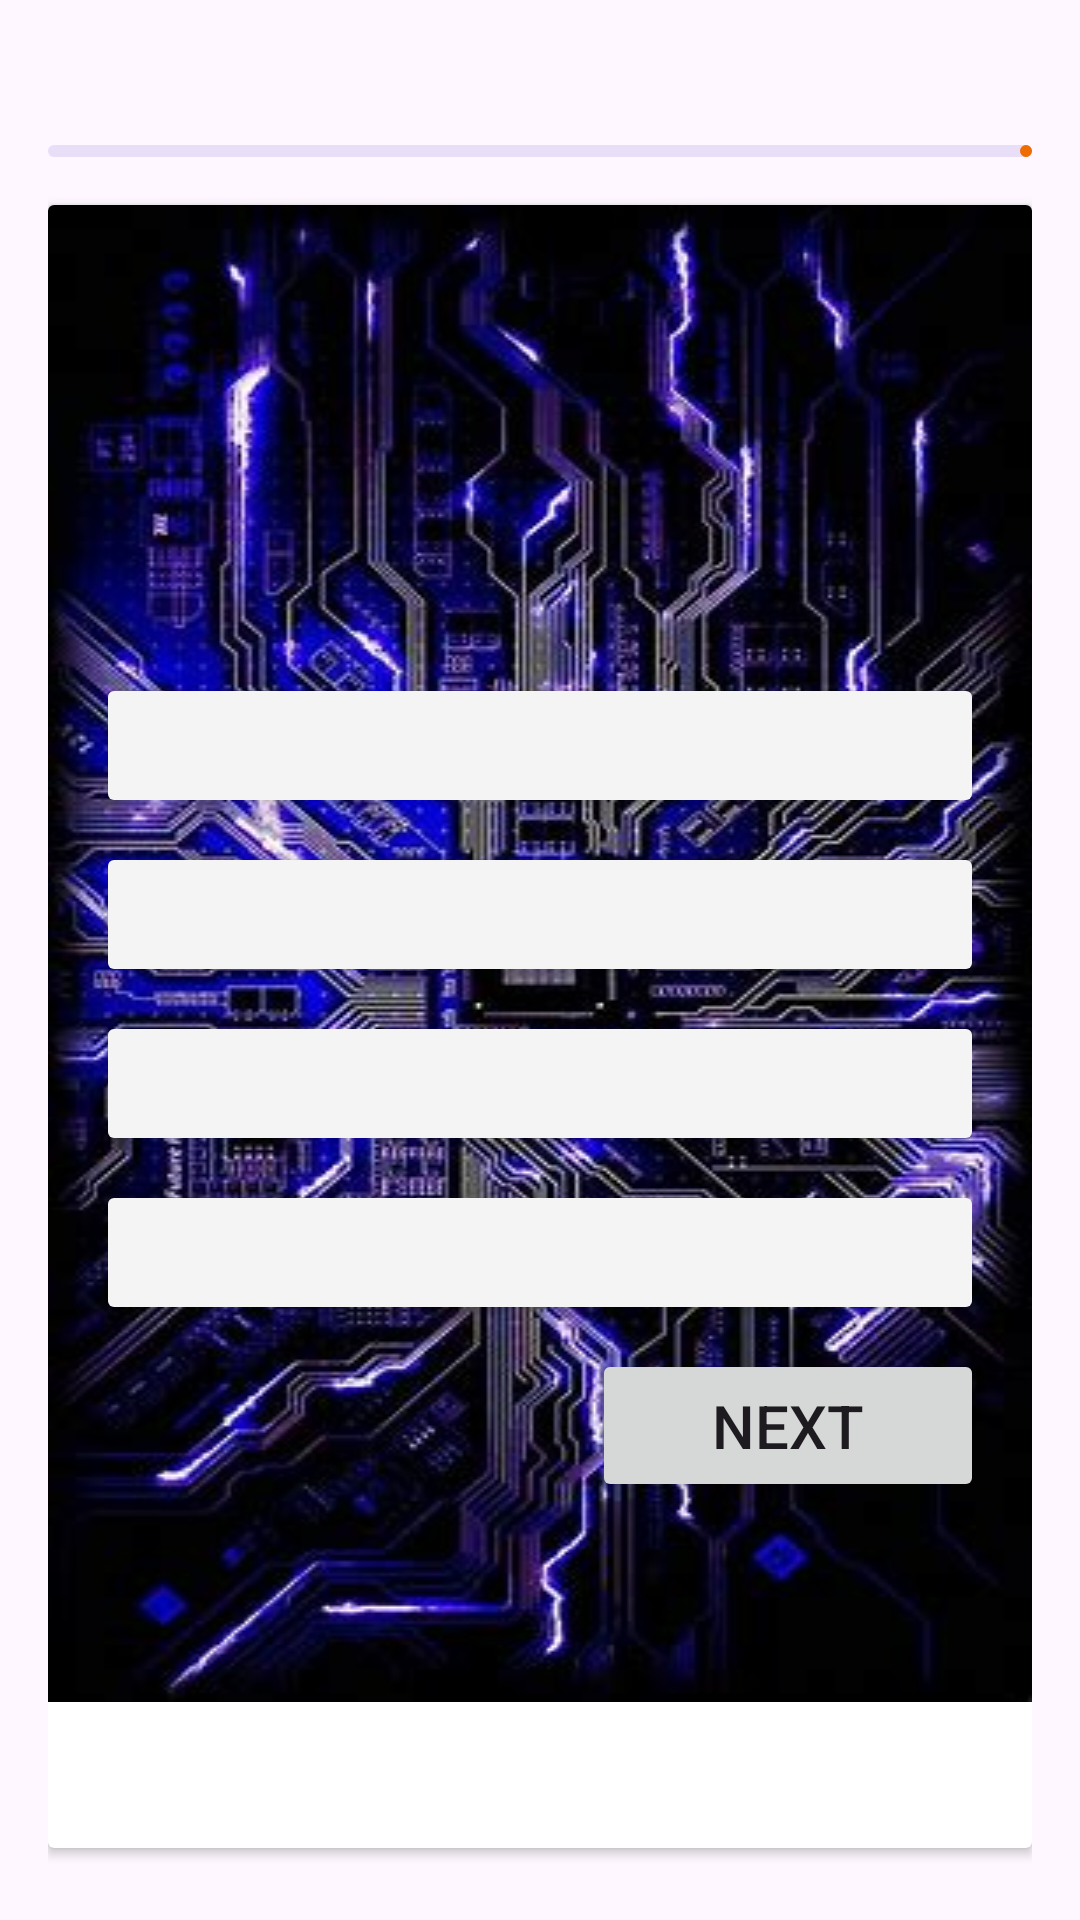

Write the Android layout XML for this screen, with the resource values it uses.
<!-- AndroidManifest.xml: application theme Theme.MyQuizApp -->
<!-- res/layout/activity_quiz.xml -->
<?xml version="1.0" encoding="utf-8"?>
<LinearLayout xmlns:android="http://schemas.android.com/apk/res/android"
    xmlns:app="http://schemas.android.com/apk/res-auto"
    xmlns:tools="http://schemas.android.com/tools"
    android:id="@+id/main"
    android:layout_width="match_parent"
    android:layout_height="match_parent"
    android:orientation="vertical"
    android:padding="16dp"
    tools:context=".QuizActivity">

    <RelativeLayout
        android:layout_width="match_parent"
        android:layout_height="wrap_content">
        <TextView
            android:layout_width="match_parent"
            android:layout_height="wrap_content"
            tools:text="Question 7/20"
            android:textSize="18sp"
            android:textStyle="bold"
            android:layout_centerVertical="true"
            android:id="@+id/question_indicator_textview"/>

        <ImageView
            android:layout_width="20dp"
            android:layout_height="20dp"
            android:src="@drawable/icon_timer"
            app:tint="@color/blue"
            android:layout_marginEnd="4dp"
            android:layout_toStartOf="@id/timer_indicator_textview"
            android:layout_centerVertical="true"/>

        <TextView
            android:layout_width="wrap_content"
            android:layout_height="wrap_content"
            tools:text="5:46"
            android:textSize="18sp"
            android:textStyle="bold"
            android:textColor="@color/blue"
            android:layout_alignParentEnd="true"
            android:layout_centerVertical="true"
            android:id="@+id/timer_indicator_textview"/>


    </RelativeLayout>
    <com.google.android.material.progressindicator.LinearProgressIndicator
        android:layout_width="match_parent"
        android:layout_height="wrap_content"
        android:layout_marginVertical="8dp"
        tools:progress="40"
        android:id="@+id/question_progress_indicator"/>

    <androidx.cardview.widget.CardView
        android:layout_width="match_parent"
        android:layout_height="match_parent"
        android:layout_marginVertical="8dp"
        android:elevation="4dp">
        <LinearLayout
            android:layout_width="match_parent"
            android:layout_height="wrap_content"
            android:orientation="vertical"
            android:padding="16dp"
            android:background="@drawable/b3">

            <TextView
                android:layout_width="match_parent"
                android:layout_height="120dp"
                tools:text="What is android OS?"
                android:textSize="20sp"
                android:textStyle="bold"
                android:padding="8dp"
                android:background="@drawable/rounded_corner"
                android:backgroundTint="@color/blue"
                android:textColor="@color/white"
                android:gravity="center"
                android:layout_marginVertical="8dp"
                android:id="@+id/question_textview"/>
            <Button
                android:layout_width="match_parent"
                android:layout_height="wrap_content"
                android:layout_marginVertical="4dp"
                android:backgroundTint="@color/gray"
                tools:text="Ans A"
                android:textColor="@color/black"
                android:paddingVertical="12dp"
                android:gravity="center_vertical"
                android:textSize="18sp"
                android:id="@+id/btn0" />
            <Button
                android:layout_width="match_parent"
                android:layout_height="wrap_content"
                android:layout_marginVertical="4dp"
                android:backgroundTint="@color/gray"
                tools:text="Ans B"
                android:textColor="@color/black"
                android:paddingVertical="12dp"
                android:gravity="center_vertical"
                android:textSize="18sp"
                android:id="@+id/btn1" />
            <Button
                android:layout_width="match_parent"
                android:layout_height="wrap_content"
                android:layout_marginVertical="4dp"
                android:backgroundTint="@color/gray"
                tools:text="Ans C"
                android:textColor="@color/black"
                android:paddingVertical="12dp"
                android:gravity="center_vertical"
                android:textSize="18sp"
                android:id="@+id/btn2" />
            <Button
                android:layout_width="match_parent"
                android:layout_height="wrap_content"
                android:layout_marginVertical="4dp"
                android:backgroundTint="@color/gray"
                tools:text="Ans D"
                android:textColor="@color/black"
                android:paddingVertical="12dp"
                android:gravity="center_vertical"
                android:textSize="18sp"
                android:id="@+id/btn3" />

            <Button
                android:layout_width="wrap_content"
                android:layout_height="wrap_content"
                android:layout_marginVertical="4dp"
                android:text="Next"
                android:paddingVertical="12dp"
                android:gravity="center_vertical"
                android:layout_gravity="end"
                android:textSize="20sp"
                android:paddingHorizontal="40dp"
                android:id="@+id/next_btn" />




        </LinearLayout>

    </androidx.cardview.widget.CardView>



</LinearLayout>
<!-- resources referenced by this layout -->
<resources>
  <color name="black">#FF000000</color>
  <color name="blue">#283593</color>
  <color name="gray">#F4F4F4</color>
  <color name="white">#FFFFFFFF</color>
  <!-- drawable b3: jpeg bitmap (drawable, 44142 bytes) -->
  <style name="Theme.MyQuizApp" parent="Base.Theme.MyQuizApp" />
  <style name="Base.Theme.MyQuizApp" parent="Theme.Material3.DayNight.NoActionBar">
          
          <item name="colorPrimary">@color/orange</item>
         
      </style>
  <color name="orange">#EF6C00</color>
</resources>
